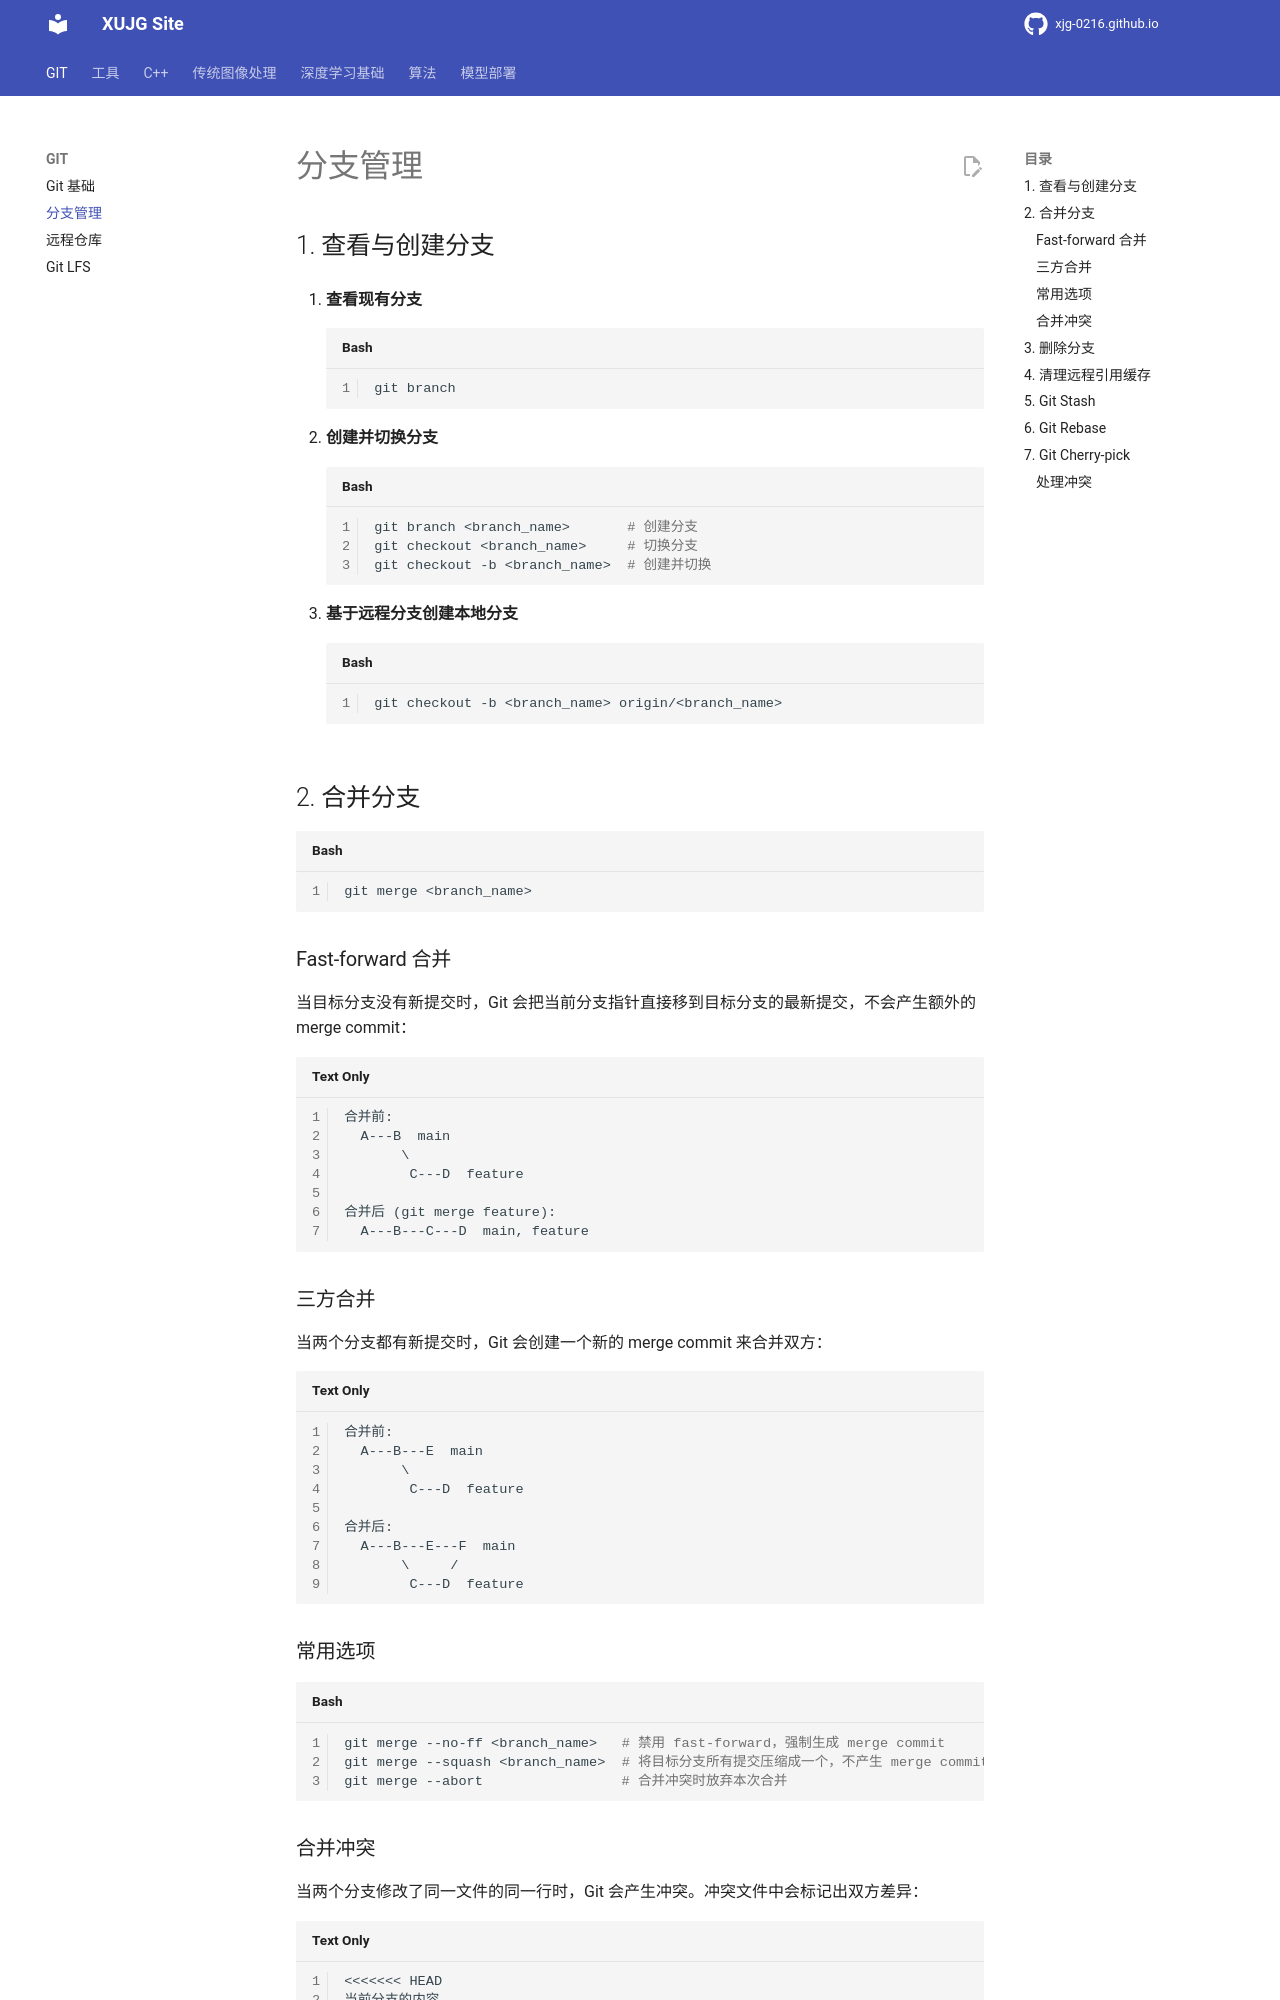

repository: xujg0216/xujg0216.github.io · page: GIT/02-git-branch/index.html · generator: mkdocs

# 分支管理

## 1. 查看与创建分支

1. **查看现有分支**
    
    ```bash
    git branch
    ```
    
2. **创建并切换分支**
    
    ```bash
    git branch <branch_name>       # 创建分支
    git checkout <branch_name>     # 切换分支
    git checkout -b <branch_name>  # 创建并切换
    ```

3. **基于远程分支创建本地分支**

    ```bash
    git checkout -b <branch_name> origin/<branch_name>
    ```

## 2. 合并分支

```bash
git merge <branch_name>
```

### Fast-forward 合并

当目标分支没有新提交时，Git 会把当前分支指针直接移到目标分支的最新提交，不会产生额外的 merge commit：

```
合并前:
  A---B  main
       \
        C---D  feature

合并后 (git merge feature):
  A---B---C---D  main, feature
```

### 三方合并

当两个分支都有新提交时，Git 会创建一个新的 merge commit 来合并双方：

```
合并前:
  A---B---E  main
       \
        C---D  feature

合并后:
  A---B---E---F  main
       \     /
        C---D  feature
```

### 常用选项

```bash
git merge --no-ff <branch_name>   # 禁用 fast-forward，强制生成 merge commit
git merge --squash <branch_name>  # 将目标分支所有提交压缩成一个，不产生 merge commit
git merge --abort                 # 合并冲突时放弃本次合并
```

### 合并冲突

当两个分支修改了同一文件的同一行时，Git 会产生冲突。冲突文件中会标记出双方差异：

```
<<<<<<< HEAD
当前分支的内容
=======
被合并分支的内容
>>>>>>> <branch_name>
```

解决冲突后：

```bash
git add <file_name>              # 标记冲突已解决
git commit                       # 完成合并（不需要 -m，Git 会自动生成 merge commit 信息）
```
